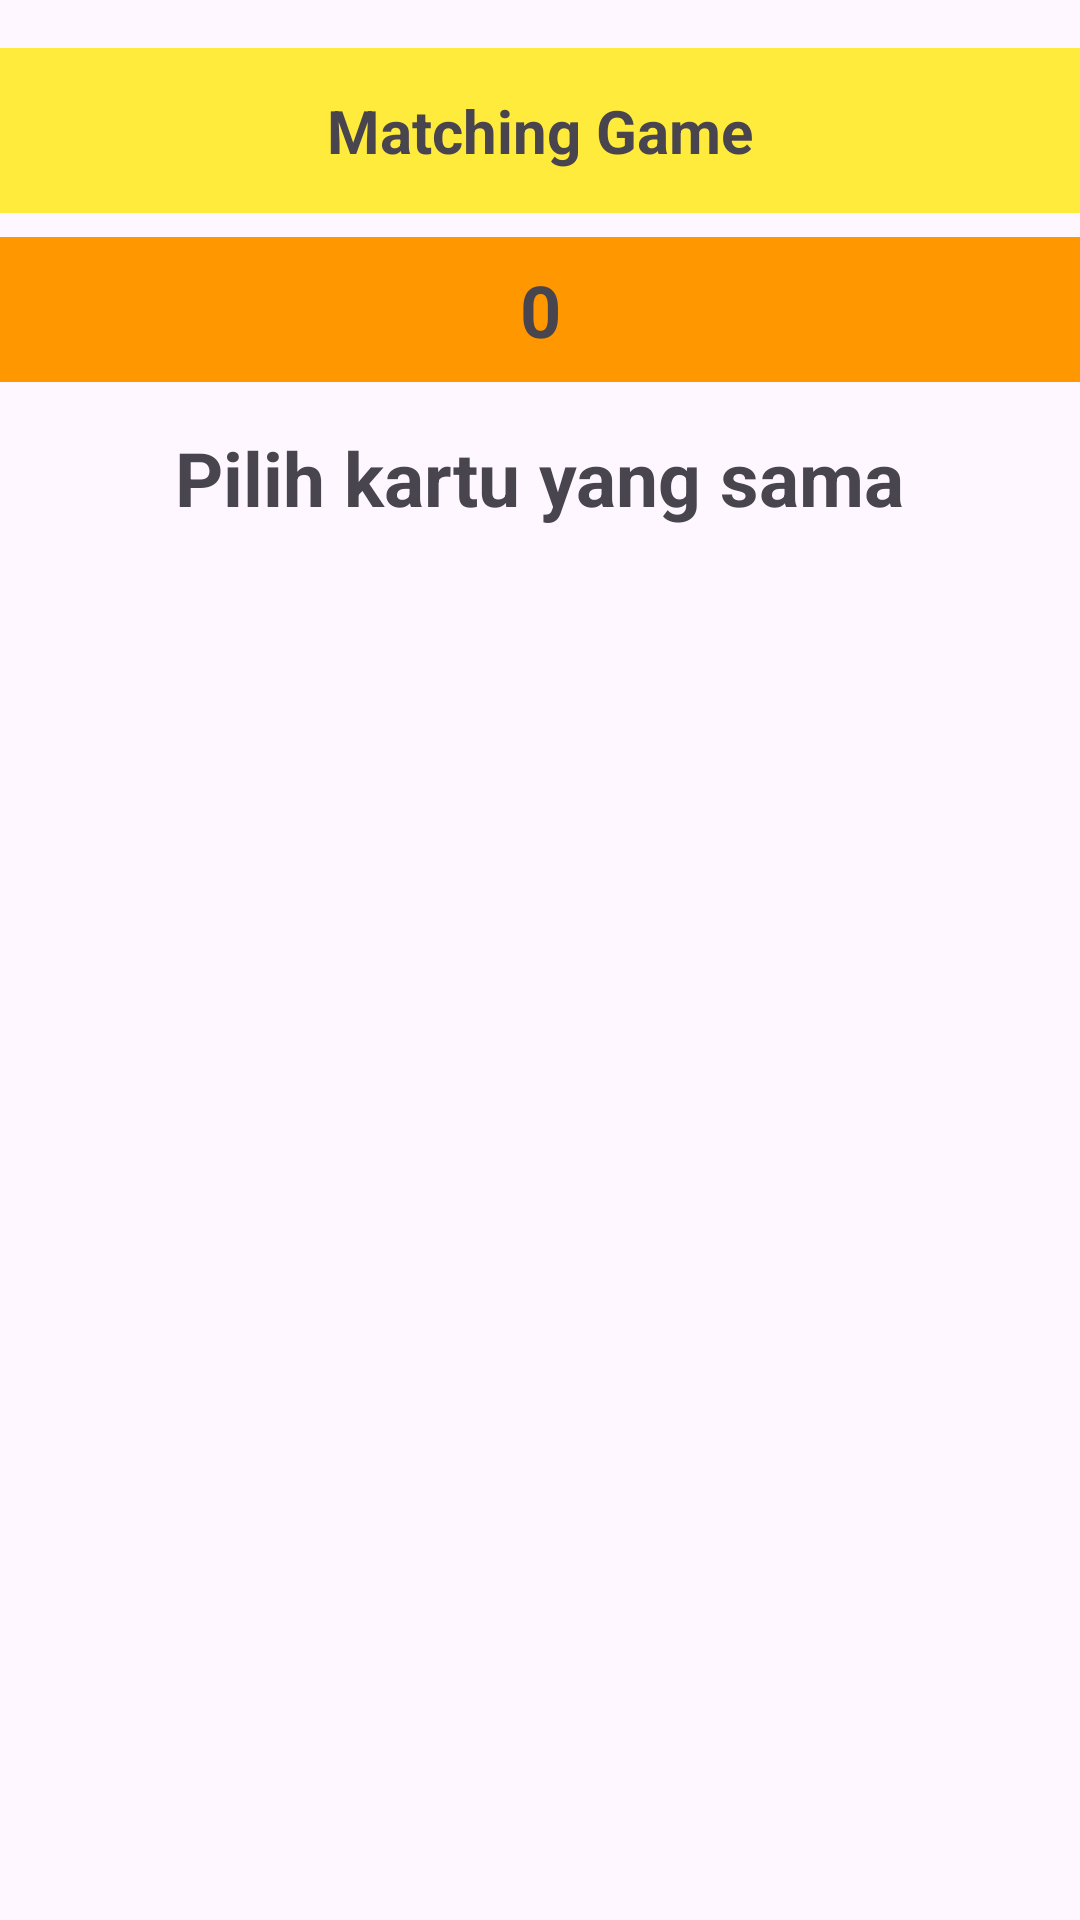

Layout XML and referenced resources for this Android screen:
<!-- AndroidManifest.xml: application theme Theme.TheGameChatgpt -->
<!-- res/layout/activity_main.xml -->
<?xml version="1.0" encoding="utf-8"?>
<LinearLayout xmlns:android="http://schemas.android.com/apk/res/android"
    xmlns:app="http://schemas.android.com/apk/res-auto"
    xmlns:tools="http://schemas.android.com/tools"
    android:id="@+id/main"
    android:layout_width="match_parent"
    android:layout_height="match_parent"
    tools:context=".MainActivity"
    android:orientation="vertical">

    <com.google.android.material.appbar.AppBarLayout
        android:layout_width="match_parent"
        android:layout_height="wrap_content"
        android:backgroundTint="#FFEB3B"
        android:layout_marginTop="16dp">

        <RelativeLayout
            android:layout_width="match_parent"
            android:layout_height="match_parent">

            <TextView
                android:layout_width="wrap_content"
                android:layout_height="wrap_content"
                android:text="Matching Game"
                android:layout_margin="14dp"
                android:textSize="20sp"
                android:textStyle="bold"
                android:layout_centerInParent="true"/>

            <ImageView
                android:id="@+id/quit_button"
                android:layout_width="24dp"
                android:layout_height="24dp"
                android:src="@drawable/left_arrow"
                android:layout_centerVertical="true"
                android:layout_marginStart="12dp"/>
        </RelativeLayout>
    </com.google.android.material.appbar.AppBarLayout>


    <TextView
        android:id="@+id/score"
        android:layout_width="match_parent"
        android:layout_height="wrap_content"
        android:text="0"
        android:background="#FF9800"
        android:textStyle="bold"
        android:textSize="24dp"
        android:paddingVertical="8dp"
        android:gravity="center"
        android:layout_marginTop="8dp"/>

    <TextView
        android:layout_width="wrap_content"
        android:layout_height="wrap_content"
        android:text="Pilih kartu yang sama"
        android:textSize="25sp"
        android:textStyle="bold"
        android:layout_gravity="center"
        android:layout_marginTop="15dp"/>

    <LinearLayout
        android:layout_width="match_parent"
        android:layout_height="match_parent"
        android:orientation="vertical"
        android:padding="20dp"
        android:gravity="center">

        <androidx.recyclerview.widget.RecyclerView
            android:id="@+id/recycle_view"
            android:layout_width="wrap_content"
            android:layout_height="wrap_content"
            app:layoutManager="androidx.recyclerview.widget.GridLayoutManager"
            tools:itemCount="16"
            app:spanCount="4"
            tools:listitem="@layout/card_item"/>
    </LinearLayout>
</LinearLayout>
<!-- res/layout/card_item.xml (included above) -->
<?xml version="1.0" encoding="utf-8"?>
<FrameLayout xmlns:android="http://schemas.android.com/apk/res/android"
    android:layout_width="wrap_content"
    android:layout_height="wrap_content"
    android:layout_margin="8dp">

    <ImageView
        android:id="@+id/card_image"
        android:layout_width="match_parent"
        android:layout_height="match_parent"
        android:scaleType="centerCrop"
        android:src="@drawable/card" />

</FrameLayout>
<!-- resources referenced by this layout -->
<resources>
  <!-- drawable card: png bitmap (drawable, 1408 bytes) -->
  <style name="Theme.TheGameChatgpt" parent="Base.Theme.TheGameChatgpt" />
  <style name="Base.Theme.TheGameChatgpt" parent="Theme.Material3.DayNight.NoActionBar">
          
          
      </style>
</resources>
